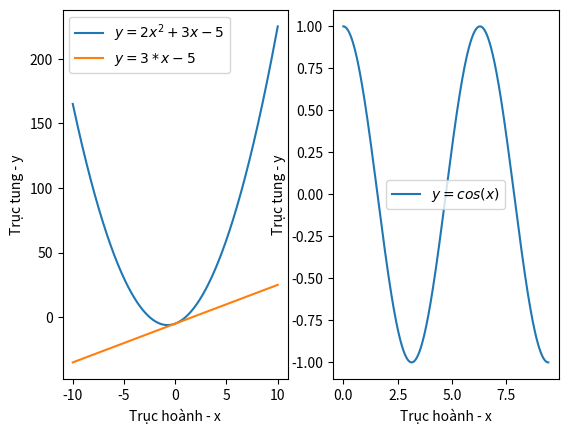

Python code for this plot:
#1
import matplotlib.pyplot as plt
import numpy as np
from math import pi, cos

def ham_bac_2(a, b, c, x):
    f = a*x**2 + b*x + c
    return f
def ham_bac_1(a,b,x):
    f = a*x + b
    return f
#2
fig, (ax1, ax2) = plt.subplots(nrows=1, ncols=2)
#3
x1 = np.linspace(start=-10.0, stop = 10.0, num = 2000)
y1 = 2*x1**2 + 3*x1 -5
y2 = 3*x1 - 5
x2 = np.linspace(start=0, stop= 3*pi, num = 1000)
y3 = np.cos(x2)
#4
ax1.plot(x1,y1, label= r'$y=2x^{2}+3x-5$')
ax1.plot(x1,y2, label= r'$y=3*x-5$')
ax1.set_xlabel("Trục hoành - x")
ax1.set_ylabel("Trục tung - y")
ax1.legend()
#5
ax2.plot(x2,y3, label=r'$y=cos(x)$')
ax2.set_xlabel("Trục hoành - x")
ax2.set_ylabel("Trục tung - y")
ax2.legend()
#6
plt.show()
#huhu
